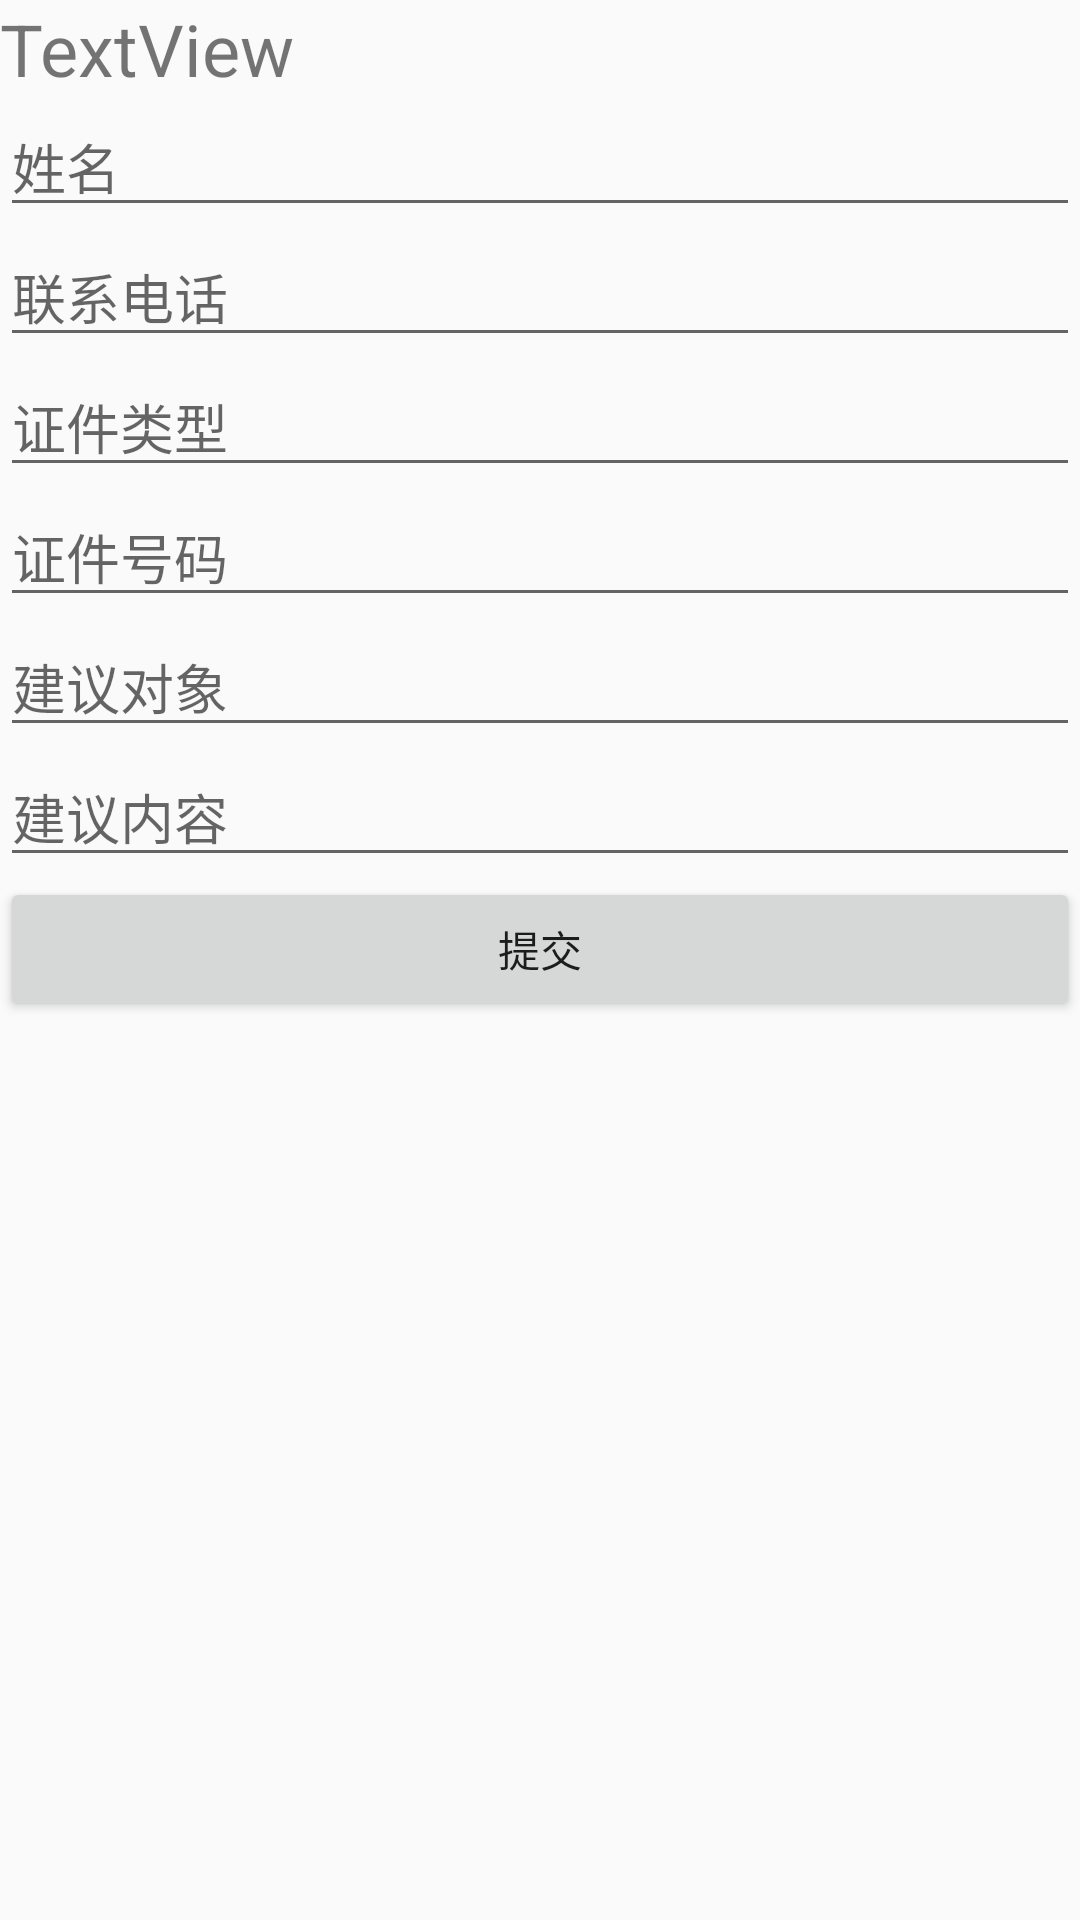

The Android layout XML behind this screen, and the referenced resources:
<!-- AndroidManifest.xml: application theme AppTheme -->
<!-- res/layout/activity_advise.xml -->
<?xml version="1.0" encoding="utf-8"?>
<LinearLayout xmlns:android="http://schemas.android.com/apk/res/android"
    xmlns:app="http://schemas.android.com/apk/res-auto"
    xmlns:tools="http://schemas.android.com/tools"
    android:layout_width="match_parent"
    android:layout_height="match_parent"
    android:orientation="vertical"
    tools:context=".advise">

    <TextView
        android:id="@+id/advise"
        android:layout_width="match_parent"
        android:layout_height="wrap_content"
        android:text="TextView"
        android:textSize="24sp"
        tools:text="建议信息" />

    <EditText
        android:id="@+id/name"
        android:layout_width="match_parent"
        android:layout_height="wrap_content"
        android:ems="10"
        android:hint="姓名"
        android:inputType="textPersonName" />

    <EditText
        android:id="@+id/phoneNumber"
        android:layout_width="match_parent"
        android:layout_height="wrap_content"
        android:ems="10"
        android:hint="联系电话"
        android:inputType="text" />

    <EditText
        android:id="@+id/idType"
        android:layout_width="match_parent"
        android:layout_height="wrap_content"
        android:ems="10"
        android:hint="证件类型"
        android:inputType="text" />

    <EditText
        android:id="@+id/idNumer"
        android:layout_width="match_parent"
        android:layout_height="wrap_content"
        android:ems="10"
        android:hint="证件号码"
        android:inputType="textPersonName" />

    <EditText
        android:id="@+id/toWho"
        android:layout_width="match_parent"
        android:layout_height="wrap_content"
        android:ems="10"
        android:hint="建议对象"
        android:inputType="textPersonName" />

    <EditText
        android:id="@+id/detail"
        android:layout_width="match_parent"
        android:layout_height="wrap_content"
        android:ems="10"
        android:hint="建议内容"
        android:inputType="text" />

    <Button
        android:id="@+id/upload"
        android:layout_width="match_parent"
        android:layout_height="wrap_content"
        android:text="提交" />
</LinearLayout>
<!-- resources referenced by this layout -->
<resources>
  <style name="AppTheme" parent="Theme.AppCompat.Light.DarkActionBar">
          
          <item name="colorPrimary">@color/colorPrimary</item>
          <item name="colorPrimaryDark">@color/colorPrimaryDark</item>
          <item name="colorAccent">@color/colorAccent</item>
      </style>
  <!-- not gathered from this repository: default colours our renderer supplied (Android Studio template values) -->
  <color name="colorPrimary">#FF6200EE</color>
  <color name="colorPrimaryDark">#FF3700B3</color>
  <color name="colorAccent">#FF03DAC5</color>
</resources>
